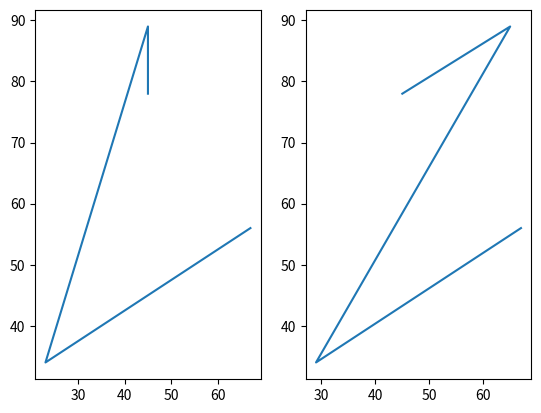

This figure's Python source:
import matplotlib.pyplot  as plt 
import numpy as np
#plot 1
x = np.array([45,45,23,67])
y = np.array([78,89,34,56])
plt.subplot(1,2,1)
plt.plot(x,y)
#plot 2
x = np.array([45,65,29,67])
y = np.array([78,89,34,56])
plt.subplot(1,2,2)
plt.plot(x,y)
plt.show()